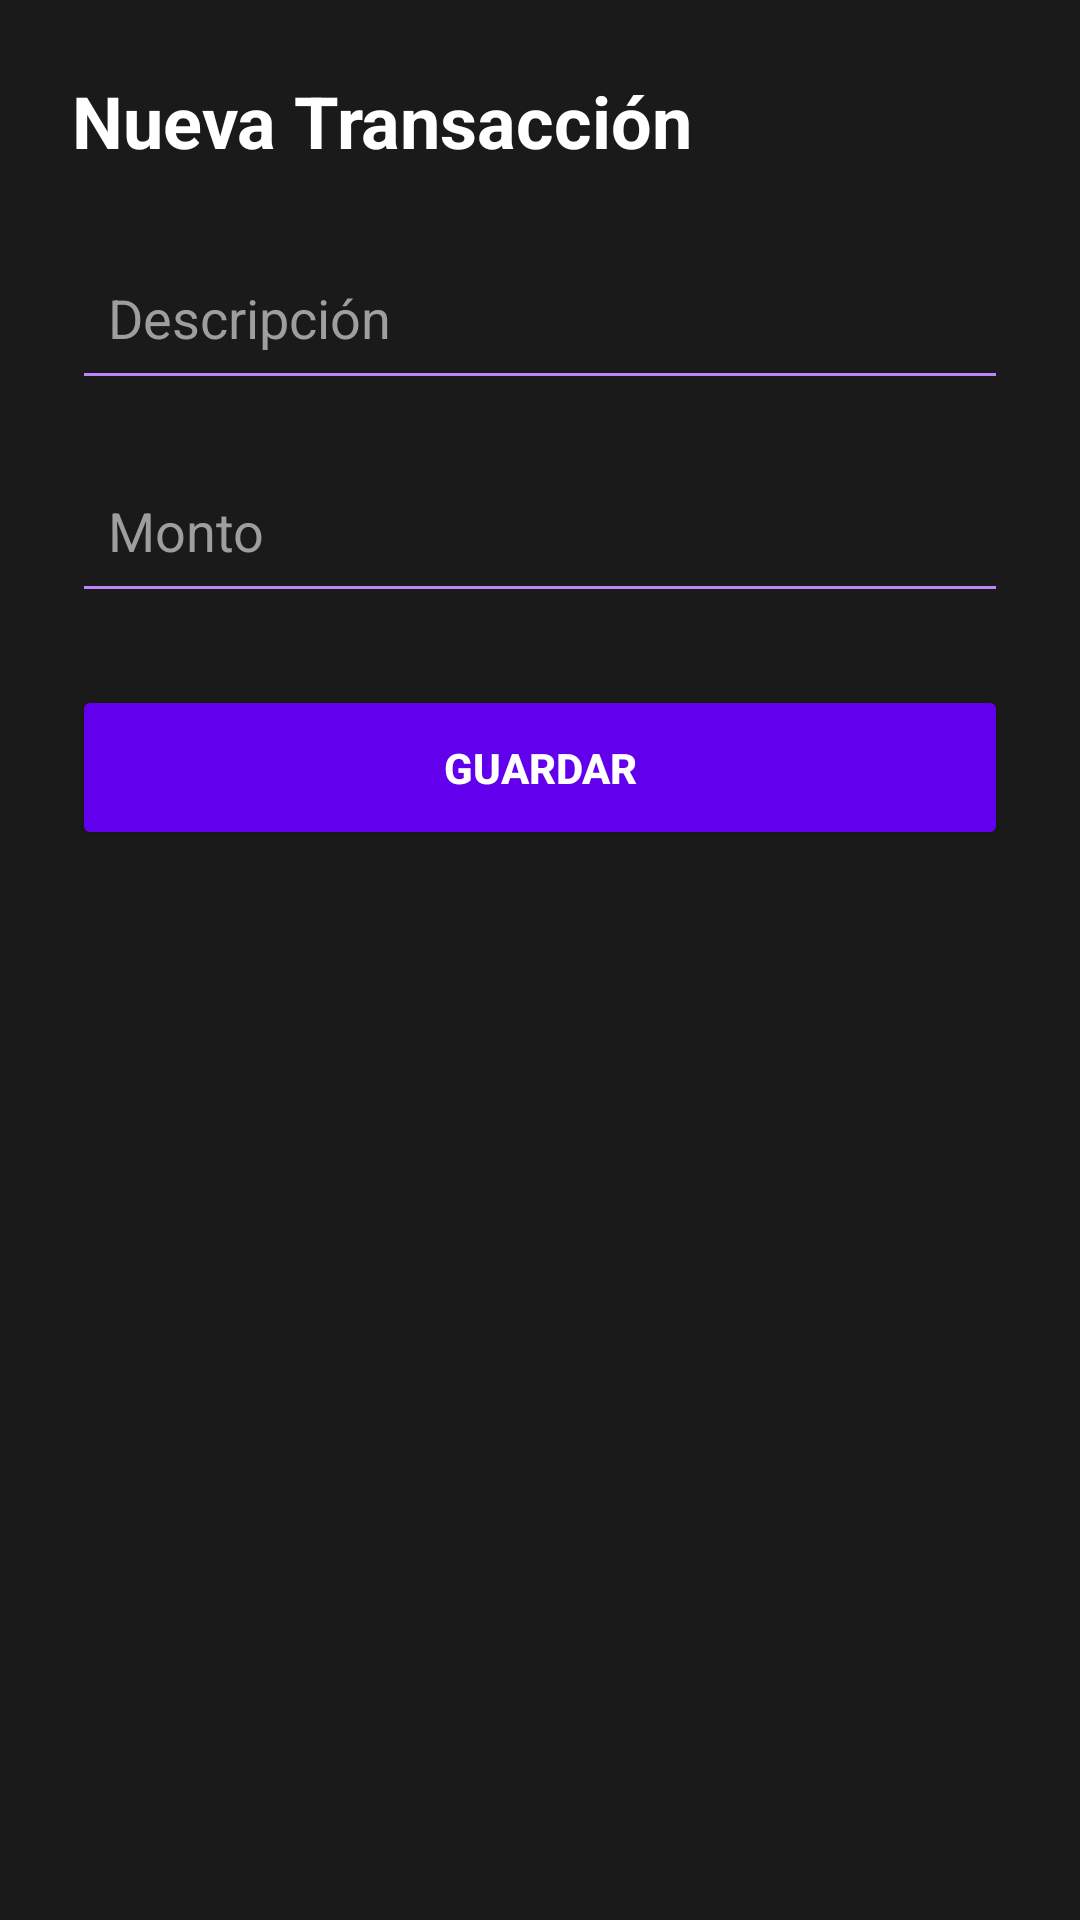

Write the Android layout XML for this screen, with the resource values it uses.
<!-- AndroidManifest.xml: application theme Theme.FinanPlus -->
<!-- res/layout/activity_agg_transaccion.xml -->
<?xml version="1.0" encoding="utf-8"?>
<LinearLayout xmlns:android="http://schemas.android.com/apk/res/android"
    android:layout_width="match_parent"
    android:layout_height="wrap_content"
    android:orientation="vertical"
    android:padding="24dp"
    android:background="#1A1A1A">

    
    <TextView
        android:id="@+id/tvTituloDialogo"
        android:layout_width="wrap_content"
        android:layout_height="wrap_content"
        android:text="Nueva Transacción"
        android:textSize="24sp"
        android:textStyle="bold"
        android:textColor="#FFFFFF"
        android:layout_marginBottom="22dp"/>

    
    <EditText
        android:id="@+id/etNombreGasto"
        android:layout_width="match_parent"
        android:layout_height="55dp"
        android:hint="Descripción"
        android:textColor="#FFFFFF"
        android:textColorHint="#9E9E9E"
        android:backgroundTint="#BB86FC"
        android:padding="12dp"
        android:layout_marginBottom="16dp"/>

    
    <EditText
        android:id="@+id/etMontoGasto"
        android:layout_width="match_parent"
        android:layout_height="55dp"
        android:hint="Monto"
        android:inputType="numberDecimal"
        android:textColor="#FFFFFF"
        android:textColorHint="#9E9E9E"
        android:backgroundTint="#BB86FC"
        android:padding="12dp"
        android:layout_marginBottom="24dp"/>

    
    <Button
        android:id="@+id/btnGuardarGasto"
        android:layout_width="match_parent"
        android:layout_height="55dp"
        android:text="GUARDAR"
        android:textStyle="bold"
        android:textColor="#FFFFFF"
        android:backgroundTint="#6200EE"/>

</LinearLayout>
<!-- resources referenced by this layout -->
<resources>
  <style name="Theme.FinanPlus" parent="Base.Theme.FinanPlus" />
  <style name="Base.Theme.FinanPlus" parent="Theme.Material3.DayNight.NoActionBar">
          
          
      </style>
</resources>
